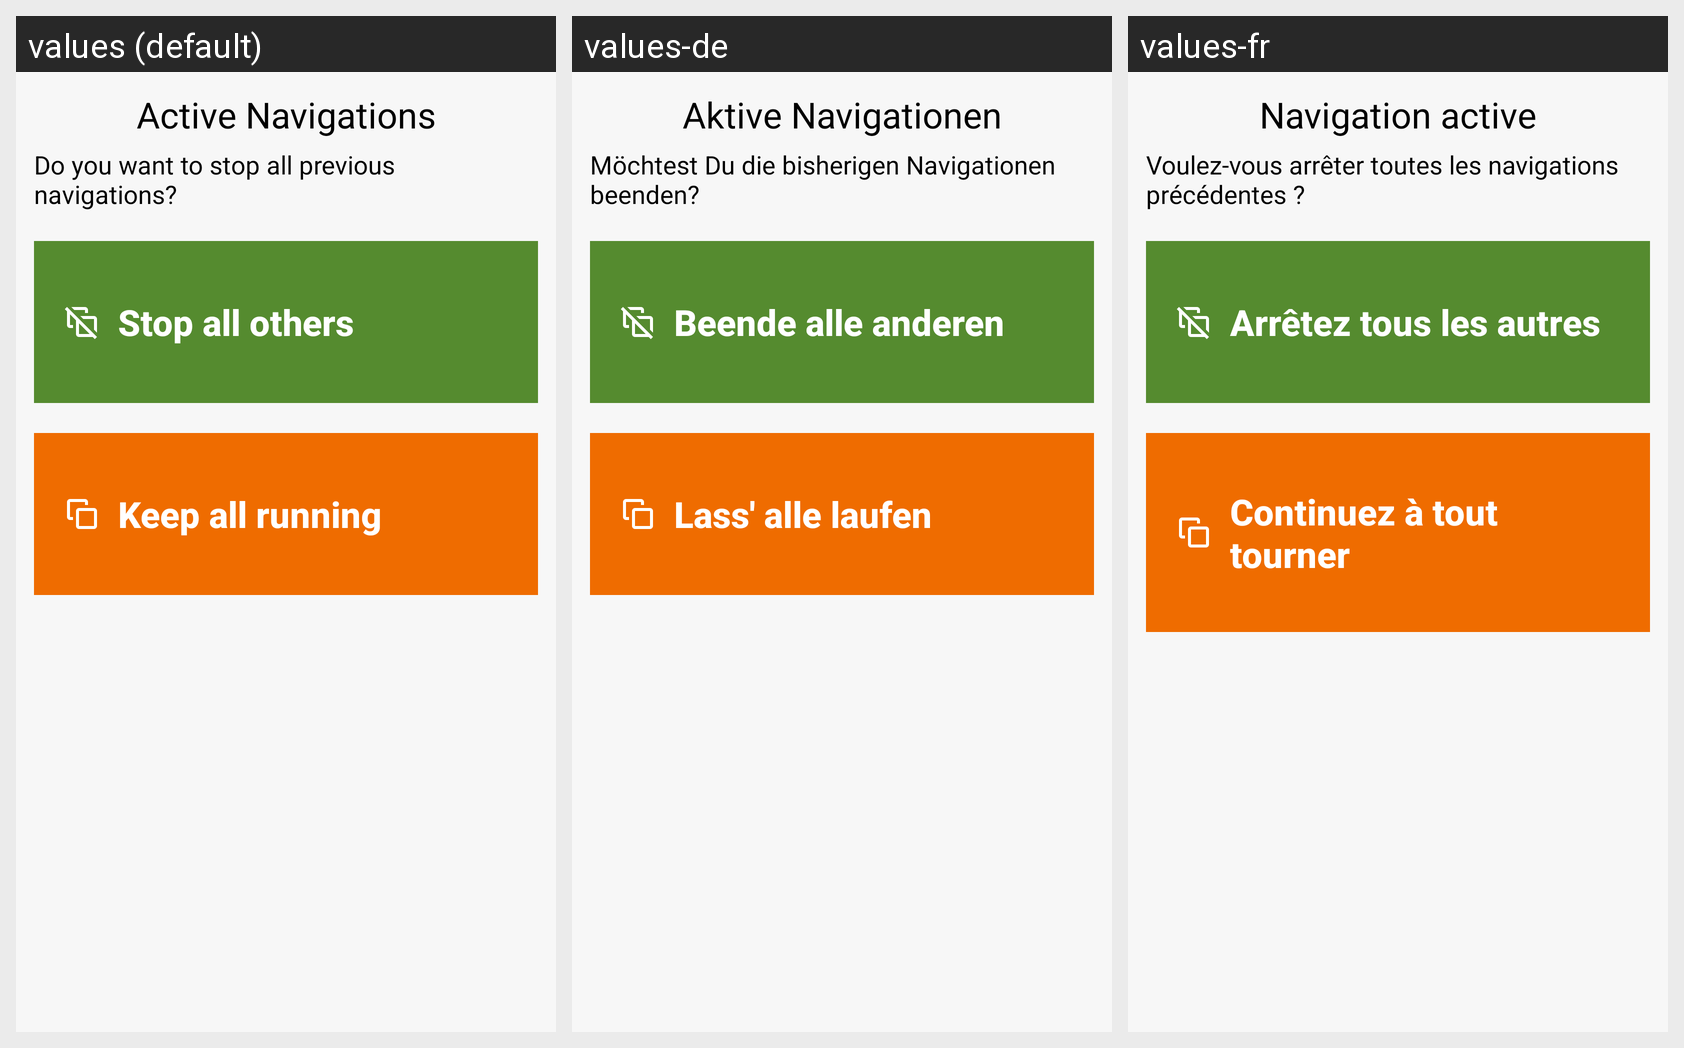

The same Android screen rendered under several of its app's locales, left to right. List the strings drawn on it with the default value and each locale's translation.
Android screen res/layout/navigation_stop_others_dialog.xml rendered under 3 locales, left to right: values (default), values-de, values-fr. Device: Nexus 5 (rendered at 1080×1920; each locale shown at half size, 540×960, under a caption strip naming it); theme My.Theme.
Strings drawn on this screen, with the default value and each locale's value (text and hints the layout hard-codes, and strings that could not be matched under every locale, appear in the picture but are not listed):

navigation_stopnavothers_title
  values: Active Navigations
  values-de: Aktive Navigationen
  values-fr: Navigation active

navigation_stopnavothers_text
  values: Do you want to stop all previous navigations?
  values-de: Möchtest Du die bisherigen Navigationen beenden?
  values-fr: Voulez-vous arrêter toutes les navigations précédentes ?

navigation_stopnavothers_stop
  values: Stop all others
  values-de: Beende alle anderen
  values-fr: Arrêtez tous les autres

navigation_stopnavothers_continue
  values: Keep all running
  values-de: Lass' alle laufen
  values-fr: Continuez à tout tourner
